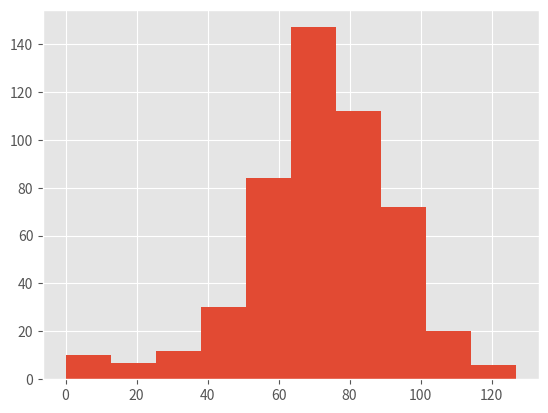

Source code (Python):
import matplotlib.pyplot as plt
import numpy as np
np.random.seed(123)
all_walks = []

# Change plt styles
plt.style.use('ggplot')

# Simulate random walk 500 times
for i in range(500) :
    random_walk = [0]
    for x in range(100) :
        step = random_walk[-1]
        dice = np.random.randint(1,7)
        if dice <= 2:
            step = max(0, step - 1)
        elif dice <= 5:
            step = step + 1
        else:
            step = step + np.random.randint(1,7)
        if np.random.rand() <= 0.001 :
            step = 0
        random_walk.append(step)
    all_walks.append(random_walk)

# Create and plot np_aw_t
np_aw_t = np.transpose(np.array(all_walks))

# Select last row from np_aw_t: ends
ends = np_aw_t[-1]

# Plot histogram of ends... display plot
plt.hist(ends)
plt.show()
